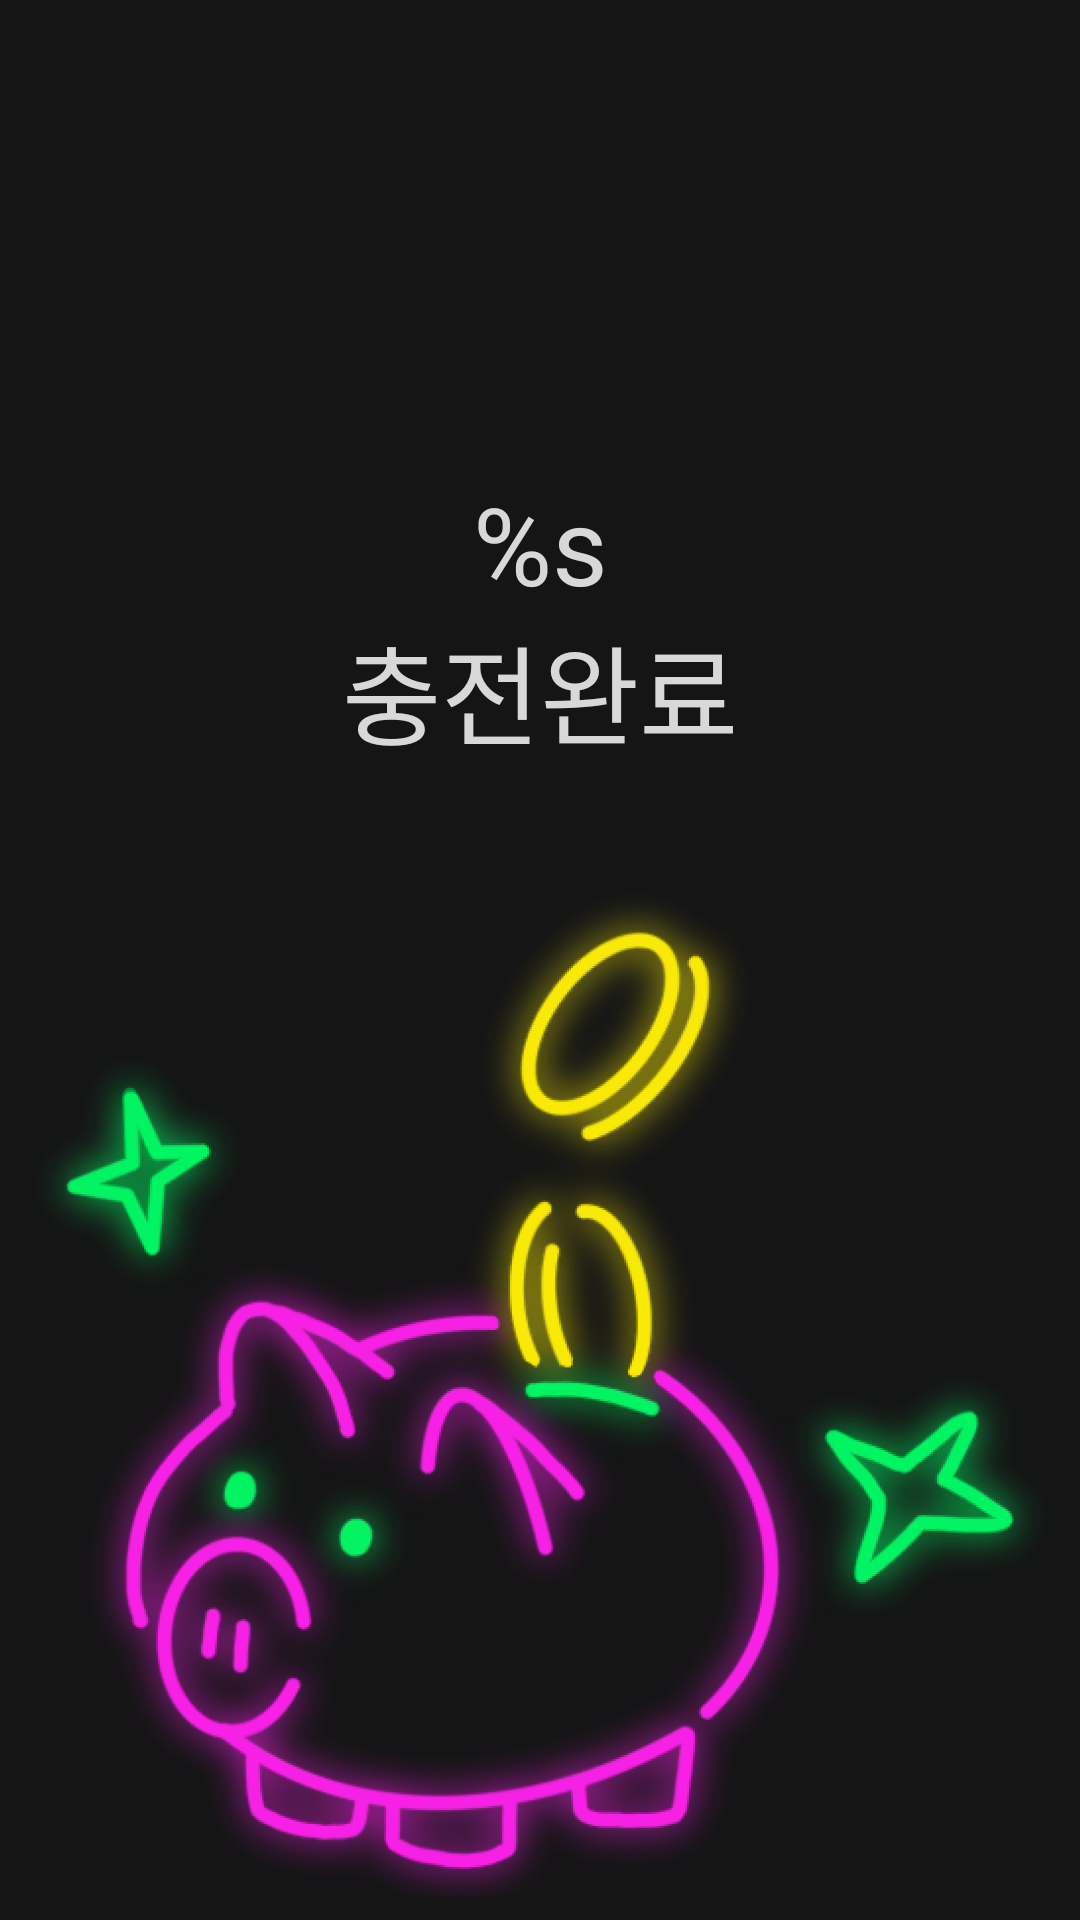

Here is an Android app screen rendered from its layout file. Give the layout XML and the strings, colors and styles it references.
<!-- AndroidManifest.xml: application theme AppTheme -->
<!-- res/layout/fragment_charge_complete.xml -->
<?xml version="1.0" encoding="utf-8"?>
<androidx.constraintlayout.widget.ConstraintLayout xmlns:android="http://schemas.android.com/apk/res/android"
    xmlns:app="http://schemas.android.com/apk/res-auto"
    xmlns:tools="http://schemas.android.com/tools"
    android:layout_width="match_parent"
    android:layout_height="match_parent"
    android:background="@color/dark_grey">

    <ImageView
        android:id="@+id/charge_complete_close"
        android:layout_width="44dp"
        android:layout_height="44dp"
        android:layout_marginEnd="10dp"
        android:background="?attr/selectableItemBackgroundBorderless"
        android:src="@drawable/ic_close_44dp"
        app:layout_constraintEnd_toEndOf="parent"
        app:layout_constraintTop_toTopOf="parent"
        tools:ignore="ContentDescription" />

    <TextView
        android:id="@+id/charge_complete_title"
        android:layout_width="wrap_content"
        android:layout_height="wrap_content"
        android:layout_marginTop="157dp"
        android:text="@string/charge_complete_title"
        android:textAlignment="center"
        android:textColor="#D8D8D8"
        android:textSize="36sp"
        app:layout_constraintEnd_toEndOf="parent"
        app:layout_constraintStart_toStartOf="parent"
        app:layout_constraintTop_toTopOf="parent" />

    <ImageView
        android:layout_width="343dp"
        android:layout_height="336dp"
        android:layout_marginTop="40dp"
        android:src="@drawable/charging_complete_image"
        app:layout_constraintEnd_toEndOf="parent"
        app:layout_constraintStart_toStartOf="parent"
        app:layout_constraintTop_toBottomOf="@id/charge_complete_title"
        tools:ignore="ContentDescription" />

</androidx.constraintlayout.widget.ConstraintLayout>
<!-- resources referenced by this layout -->
<resources>
  <color name="dark_grey">#151516</color>
  <!-- drawable charging_complete_image: png bitmap (drawable-hdpi, 225507 bytes) -->
  <string name="charge_complete_title">%s\n충전완료</string>
  <style name="AppTheme" parent="Theme.MaterialComponents">
          
          <item name="colorPrimary">@color/purple_500</item>
          <item name="colorPrimaryVariant">@color/purple_700</item>
          <item name="colorOnPrimary">@color/white</item>
          <item name="colorPrimaryDark">@color/dark_grey</item>
          
          <item name="colorSecondary">@color/teal_200</item>
          <item name="colorSecondaryVariant">@color/teal_700</item>
          <item name="colorOnSecondary">@color/white</item>
          
          <item name="android:statusBarColor" ns0:targetApi="l">@color/dark_grey</item>
          
      </style>
  <color name="purple_500">#FF6200EE</color>
  <color name="purple_700">#FF3700B3</color>
  <color name="white">#FDFDFD</color>
  <color name="teal_200">#FF03DAC5</color>
  <color name="teal_700">#FF018786</color>
</resources>
